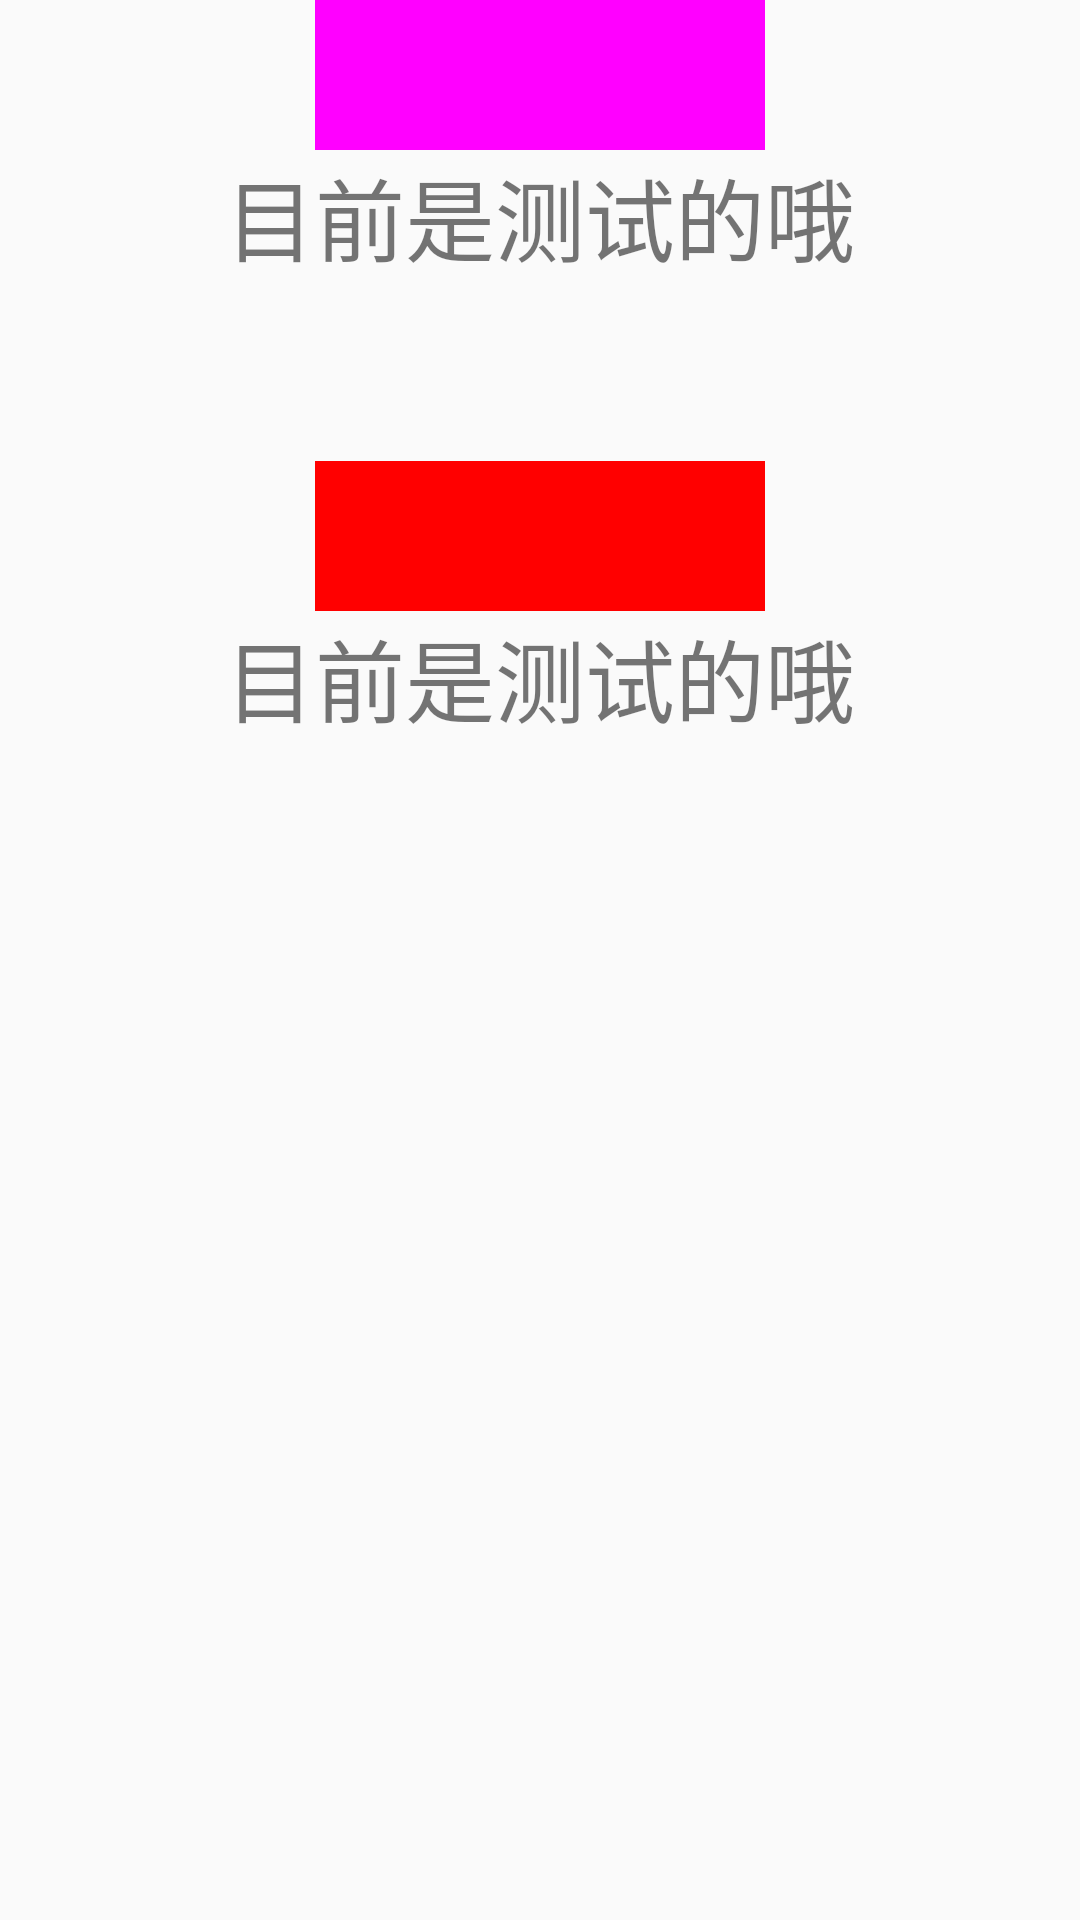

This screen was rendered from an Android layout file. Write that file and the resources it references.
<!-- AndroidManifest.xml: application theme AppTheme -->
<!-- res/layout/activity_aidl_test.xml -->
<?xml version="1.0" encoding="utf-8"?>
<LinearLayout xmlns:android="http://schemas.android.com/apk/res/android"
    xmlns:app="http://schemas.android.com/apk/res-auto"
    xmlns:tools="http://schemas.android.com/tools"
    android:layout_width="match_parent"
    android:layout_height="match_parent"
    android:orientation="vertical"
    tools:context=".activity.ImageTestActivity">

    <ImageView
        android:id="@+id/img_test"
        android:layout_width="150dp"
        android:layout_height="50dp"
        android:layout_gravity="center"
        android:background="#ff00ff"/>

    <TextView
        android:id="@+id/show_text"
        android:textSize="30sp"
        android:layout_gravity="center|bottom"
        android:layout_marginBottom="30dp"
        android:text="目前是测试的哦"
        android:layout_width="wrap_content"
        android:layout_height="wrap_content"/>


    <ImageView
        android:layout_marginTop="30dp"
        android:id="@+id/img_test_1"
        android:layout_width="150dp"
        android:layout_height="50dp"
        android:layout_gravity="center"
        android:background="#ff0000"/>

    <TextView
        android:id="@+id/show_text_1"
        android:textSize="30sp"
        android:layout_gravity="center|bottom"
        android:layout_marginBottom="30dp"
        android:text="目前是测试的哦"
        android:layout_width="wrap_content"
        android:layout_height="wrap_content"/>



</LinearLayout>
<!-- resources referenced by this layout -->
<resources>
  <style name="AppTheme" parent="Theme.AppCompat.Light.DarkActionBar">
          
          <item name="colorPrimary">@color/colorPrimary</item>
          <item name="colorPrimaryDark">@color/colorPrimaryDark</item>
          <item name="colorAccent">@color/colorAccent</item>
      </style>
  <color name="colorPrimary">#3F51B5</color>
  <color name="colorPrimaryDark">#303F9F</color>
  <color name="colorAccent">#FF4081</color>
</resources>
